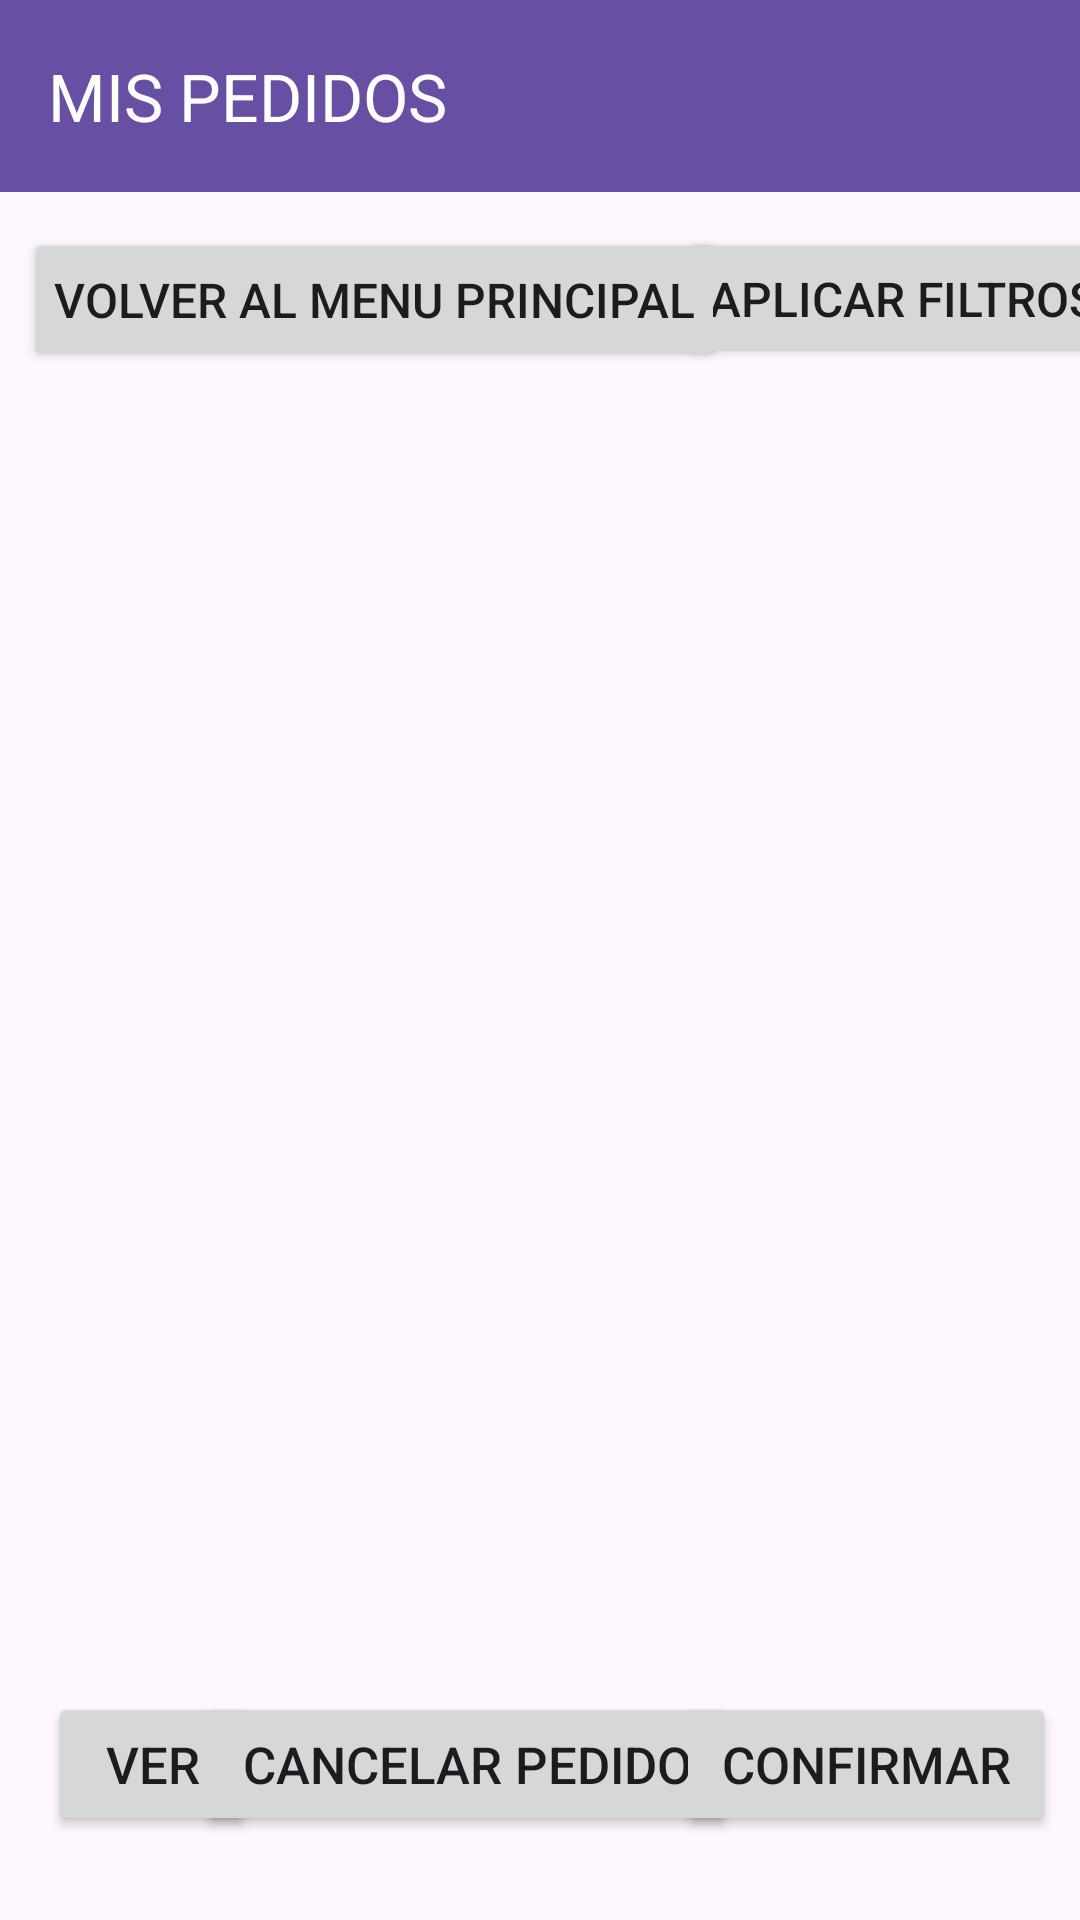

Write the Android layout XML for this screen, with the resource values it uses.
<!-- AndroidManifest.xml: application theme Theme.TP7_SANAMENTE -->
<!-- res/layout/activity_mis_pedidos.xml -->
<?xml version="1.0" encoding="utf-8"?>
<androidx.constraintlayout.widget.ConstraintLayout xmlns:android="http://schemas.android.com/apk/res/android"
    xmlns:app="http://schemas.android.com/apk/res-auto"
    xmlns:tools="http://schemas.android.com/tools"
    android:layout_width="match_parent"
    android:layout_height="match_parent"
    tools:context=".Mis_Pedidos">


    <androidx.appcompat.widget.Toolbar
        android:id="@+id/toolbar7"
        android:layout_width="0dp"
        android:layout_height="wrap_content"
        android:background="?attr/colorPrimary"
        android:minHeight="?attr/actionBarSize"
        android:theme="?attr/actionBarTheme"
        app:layout_constraintEnd_toEndOf="parent"
        app:layout_constraintStart_toStartOf="parent"
        app:layout_constraintTop_toTopOf="parent"
        app:titleTextColor="#FFFFFF"
        app:title="MIS PEDIDOS" />

    <ListView
        android:id="@+id/grd_Pedidos"
        android:layout_width="374dp"
        android:layout_height="501dp"
        android:layout_marginTop="12dp"
        android:listSelector="@drawable/list_selector"
        app:layout_constraintEnd_toEndOf="parent"
        app:layout_constraintStart_toStartOf="parent"
        app:layout_constraintTop_toBottomOf="@+id/button46" />

    <Button
        android:id="@+id/button38"
        android:layout_width="70dp"
        android:layout_height="wrap_content"
        android:layout_marginStart="16dp"
        android:layout_marginBottom="28dp"
        android:onClick="DetallePedidos"
        android:paddingLeft="15dp"
        android:paddingRight="15dp"
        android:text="@string/button_ver"
        android:textSize="17sp"
        app:layout_constraintBottom_toBottomOf="parent"
        app:layout_constraintStart_toStartOf="parent" />

    <Button
        android:id="@+id/btnCancelar"
        android:layout_width="wrap_content"
        android:layout_height="wrap_content"
        android:layout_marginBottom="28dp"
        android:onClick="CancelarPedido"
        android:paddingLeft="15dp"
        android:paddingRight="15dp"
        android:text="@string/button_cancelarPedido"
        android:textSize="17sp"
        app:layout_constraintBottom_toBottomOf="parent"
        app:layout_constraintEnd_toStartOf="@+id/btnConfirmar"
        app:layout_constraintStart_toEndOf="@+id/button38" />

    <Button
        android:id="@+id/button46"
        android:layout_width="wrap_content"
        android:layout_height="47dp"
        android:layout_marginStart="8dp"
        android:layout_marginTop="12dp"
        android:layout_marginEnd="8dp"
        android:onClick="FiltrosPedidos"
        android:paddingLeft="10dp"
        android:paddingRight="10dp"
        android:text="APLICAR FILTROS"
        android:textSize="16sp"
        app:layout_constraintEnd_toEndOf="parent"
        app:layout_constraintStart_toEndOf="@+id/button11"
        app:layout_constraintTop_toBottomOf="@+id/toolbar7" />

    <Button
        android:id="@+id/button11"
        android:layout_width="wrap_content"
        android:layout_height="wrap_content"
        android:layout_marginStart="8dp"
        android:layout_marginTop="12dp"
        android:onClick="MenuComercio"
        android:paddingLeft="10dp"
        android:paddingRight="10dp"
        android:text="@string/button_volverMenuPrincipal"
        android:textSize="16sp"
        app:layout_constraintStart_toStartOf="parent"
        app:layout_constraintTop_toBottomOf="@+id/toolbar7" />

    <Button
        android:id="@+id/btnConfirmar"
        android:layout_width="wrap_content"
        android:layout_height="wrap_content"
        android:layout_marginEnd="8dp"
        android:layout_marginBottom="28dp"
        android:onClick="ConfirmarPedido"
        android:paddingLeft="15dp"
        android:paddingRight="15dp"
        android:text="@string/button_confirmar"
        android:textSize="17sp"
        app:layout_constraintBottom_toBottomOf="parent"
        app:layout_constraintEnd_toEndOf="parent" />

</androidx.constraintlayout.widget.ConstraintLayout>
<!-- resources referenced by this layout -->
<resources>
  <!-- drawable list_selector (drawable) -->
  <selector xmlns:android="http://schemas.android.com/apk/res/android">
      <item android:drawable="@android:color/darker_gray" android:state_pressed="true" />
      <item android:drawable="@android:color/darker_gray" android:state_focused="true" />
      <item android:drawable="@android:color/darker_gray" android:state_activated="true" />
      <item android:drawable="@android:color/darker_gray" android:state_selected="true" />
      <item android:drawable="@color/ic_launcher_background" />
  </selector>
  <string name="button_cancelarPedido">CANCELAR PEDIDO</string>
  <string name="button_confirmar">CONFIRMAR</string>
  <string name="button_ver">VER</string>
  <string name="button_volverMenuPrincipal">"VOLVER AL MENU PRINCIPAL"</string>
  <style name="Theme.TP7_SANAMENTE" parent="Base.Theme.TP7_SANAMENTE" />
  <style name="Base.Theme.TP7_SANAMENTE" parent="Theme.Material3.DayNight.NoActionBar">
          
          
      </style>
</resources>
